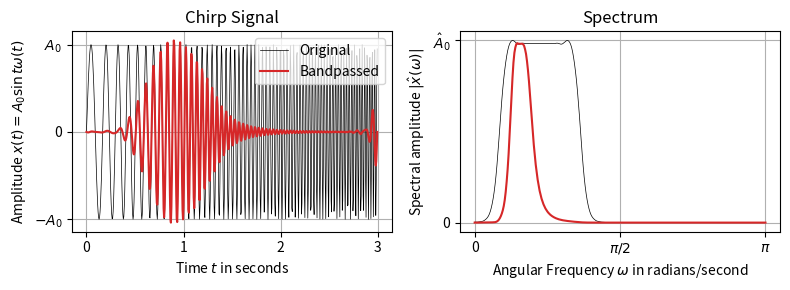

Write the Python code that produced this figure.
"""Synthetic data generation functions.

[redacted]
"""

import matplotlib.pyplot as plt
import numpy as np
from scipy.signal import butter, filtfilt
from scipy.signal.windows import tukey


def time_range(
    time_start: float, time_end: float, time_step: float
) -> np.ndarray:
    """Generate a time range.

    Parameters:
    -----------
    time_start : float
        The start time of the time window.
    time_end : float
        The end time of the time window.
    time_step : float
        The time interval between two consecutive points in the time window.

    Returns:
    --------
    time_window : numpy.ndarray
        A 1D numpy array containing the time window.
    """
    num_points = int((time_end - time_start) / time_step)
    time_window = np.linspace(
        time_start, time_end, num=num_points, endpoint=True, dtype=float
    )
    return time_window


def sine(
    times: np.ndarray, period: float, amplitude: float, phase: float
) -> np.ndarray:
    """Sine function.

    Generate a sine function with the given parameters. The formula is:

    .. math::

            y(t) = A \sin(2 \pi t / T + \phi)

    where :math:`A` is the amplitude, :math:`T` is the period and :math:`\phi`
    is the phase.

    Parameters:
    -----------
    times : numpy.ndarray
        A 1D numpy array containing the time values.
    period : float
        The period of the cosine function.
    amplitude : float
        The amplitude of the cosine function.
    phase : float
        The phase of the cosine function.

    Returns:
    --------
    numpy.ndarray
        A 1D numpy array containing the sine time series.
    """
    return amplitude * np.sin(2 * np.pi * times / period + phase)


def make_illustration():
    # Define parameters for the chirp signal
    f0 = 5  # starting frequency (Hz)
    f1 = 40  # ending frequency (Hz)
    T = 3  # duration (seconds)
    Fs = 200  # Sampling frequency (samples/second)
    t = np.arange(0, T, 1 / Fs)  # time array

    # Calculate rate of change of frequency k
    k = (f1 - f0) / T

    # Generate the chirp signal
    x = np.sin(2 * np.pi * (f0 * t + 0.5 * k * t**2))

    # Design a bandpass filter for the 20-30 Hz band
    b, a = butter(2, [12, 20], btype="band", fs=Fs)

    # Apply the bandpass filter to the chirp signal
    y_bandpassed = filtfilt(b, a, x, padlen=100, padtype="odd")

    # Compute the Fourier Transform of the bandpassed signal
    window = tukey(len(x), alpha=0.4)
    X = np.fft.rfft(x * window)
    Y_bandpassed = np.fft.rfft(y_bandpassed * window)
    frequencies = np.fft.rfftfreq(len(x), 1 / Fs)

    # Adjusting the color to 'C3' and regenerating the plots
    fig, ax = plt.subplots(1, 2, figsize=(8, 3))

    # Making figure background transparent
    fig.patch.set_alpha(0.0)

    # Chirp signal and bandpassed signal
    ax[0].plot(t, x, color="k", label="Original", lw=0.5)
    ax[0].plot(t, y_bandpassed, color="C3", label="Bandpassed")
    ax[0].set_title("Chirp Signal")
    ax[0].set_xlabel("Time $t$ in seconds")
    ax[0].set_ylabel(r"Amplitude $x(t) = A_0 \sin t\omega(t)$")
    ax[0].legend(loc="upper right")
    ax[0].set_xticks(np.linspace(0, T, T + 1))
    ax[0].set_yticks(np.linspace(-1, 1, 3))
    ax[0].set_yticklabels(["$-A_0$", "0", "$A_0$"])
    ax[0].grid(True)

    # Fourier Transforms
    ax[1].plot(frequencies, np.abs(X), color="k", lw=0.5)
    ax[1].plot(frequencies, np.abs(Y_bandpassed), color="C3")
    ax[1].set_title("Spectrum")
    ax[1].set_xlabel(r"Angular Frequency $\omega$ in radians/second")
    ax[1].set_ylabel(r"Spectral amplitude $|\hat x(\omega)|$")
    ax[1].set_xticks(np.linspace(0, Fs / 2, 3))
    ax[1].set_xticklabels(["0", r"$\pi/2$", r"$\pi$"])
    ax[1].set_yticks(np.linspace(0, np.abs(X).max(), 2))
    ax[1].set_yticklabels(["0", r"$\hat A_0$"])
    ax[1].grid(True)

    # Making axes background semi-transparent
    for axis in ax:
        axis.set_facecolor((1.0, 1.0, 1.0, 0.5))

    # Adjust layout for better spacing and save to SVG with transparent background
    svg_c3_path = "illustration.svg"
    fig.tight_layout()
    fig.savefig(svg_c3_path, facecolor="none")


if __name__ == "__main__":
    make_illustration()
